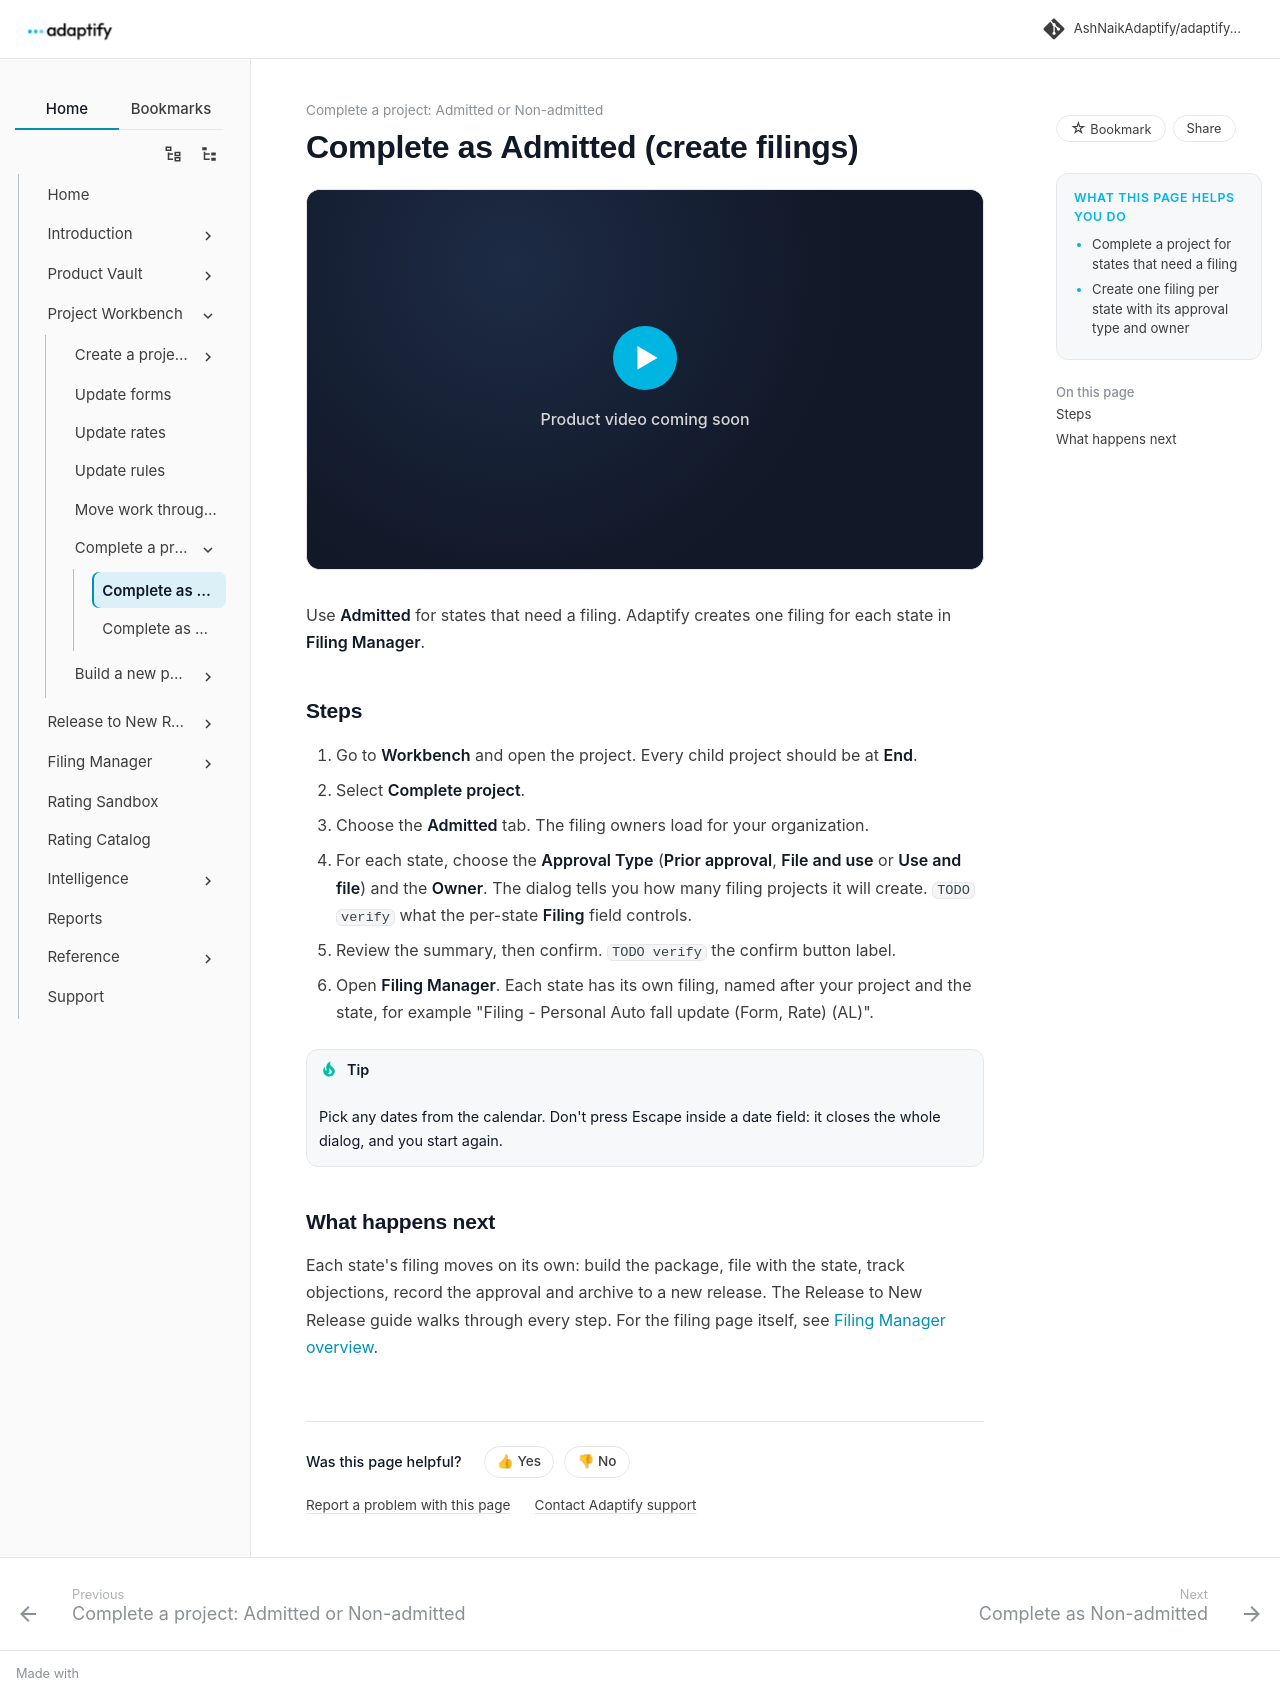

repository: AshNaikAdaptify/adaptify-docs · page: pr-preview/pr-16/workbench/complete-project/admitted/index.html · generator: mkdocs

---
title: Complete as Admitted (create filings)
audience: external
goals:
  - Complete a project for states that need a filing
  - Create one filing per state with its approval type and owner
video: ""
---

# Complete as Admitted (create filings)

Use **Admitted** for states that need a filing. Adaptify creates one filing for each state in **Filing Manager**.

## Steps

1. Go to **Workbench** and open the project. Every child project should be at **End**.
2. Select **Complete project**.
3. Choose the **Admitted** tab. The filing owners load for your organization.
4. For each state, choose the **Approval Type** (**Prior approval**, **File and use** or **Use and file**) and the **Owner**. The dialog tells you how many filing projects it will create.
5. Review the summary, then confirm.
6. Open **Filing Manager**. Each state has its own filing, named after your project and the state, for example "Filing - Personal Auto fall update (Form, Rate) (AL)".

!!! tip
    Pick any dates from the calendar. Don't press Escape inside a date field: it closes the whole dialog, and you start again.

## What happens next

Each state's filing moves on its own: build the package, file with the state, track objections, record the approval and archive to a new release. [Release to New Release](../../release-to-new-release/index.md) walks through every step. For the filing page itself, see [Filing Manager overview](../../filing-manager/index.md).
